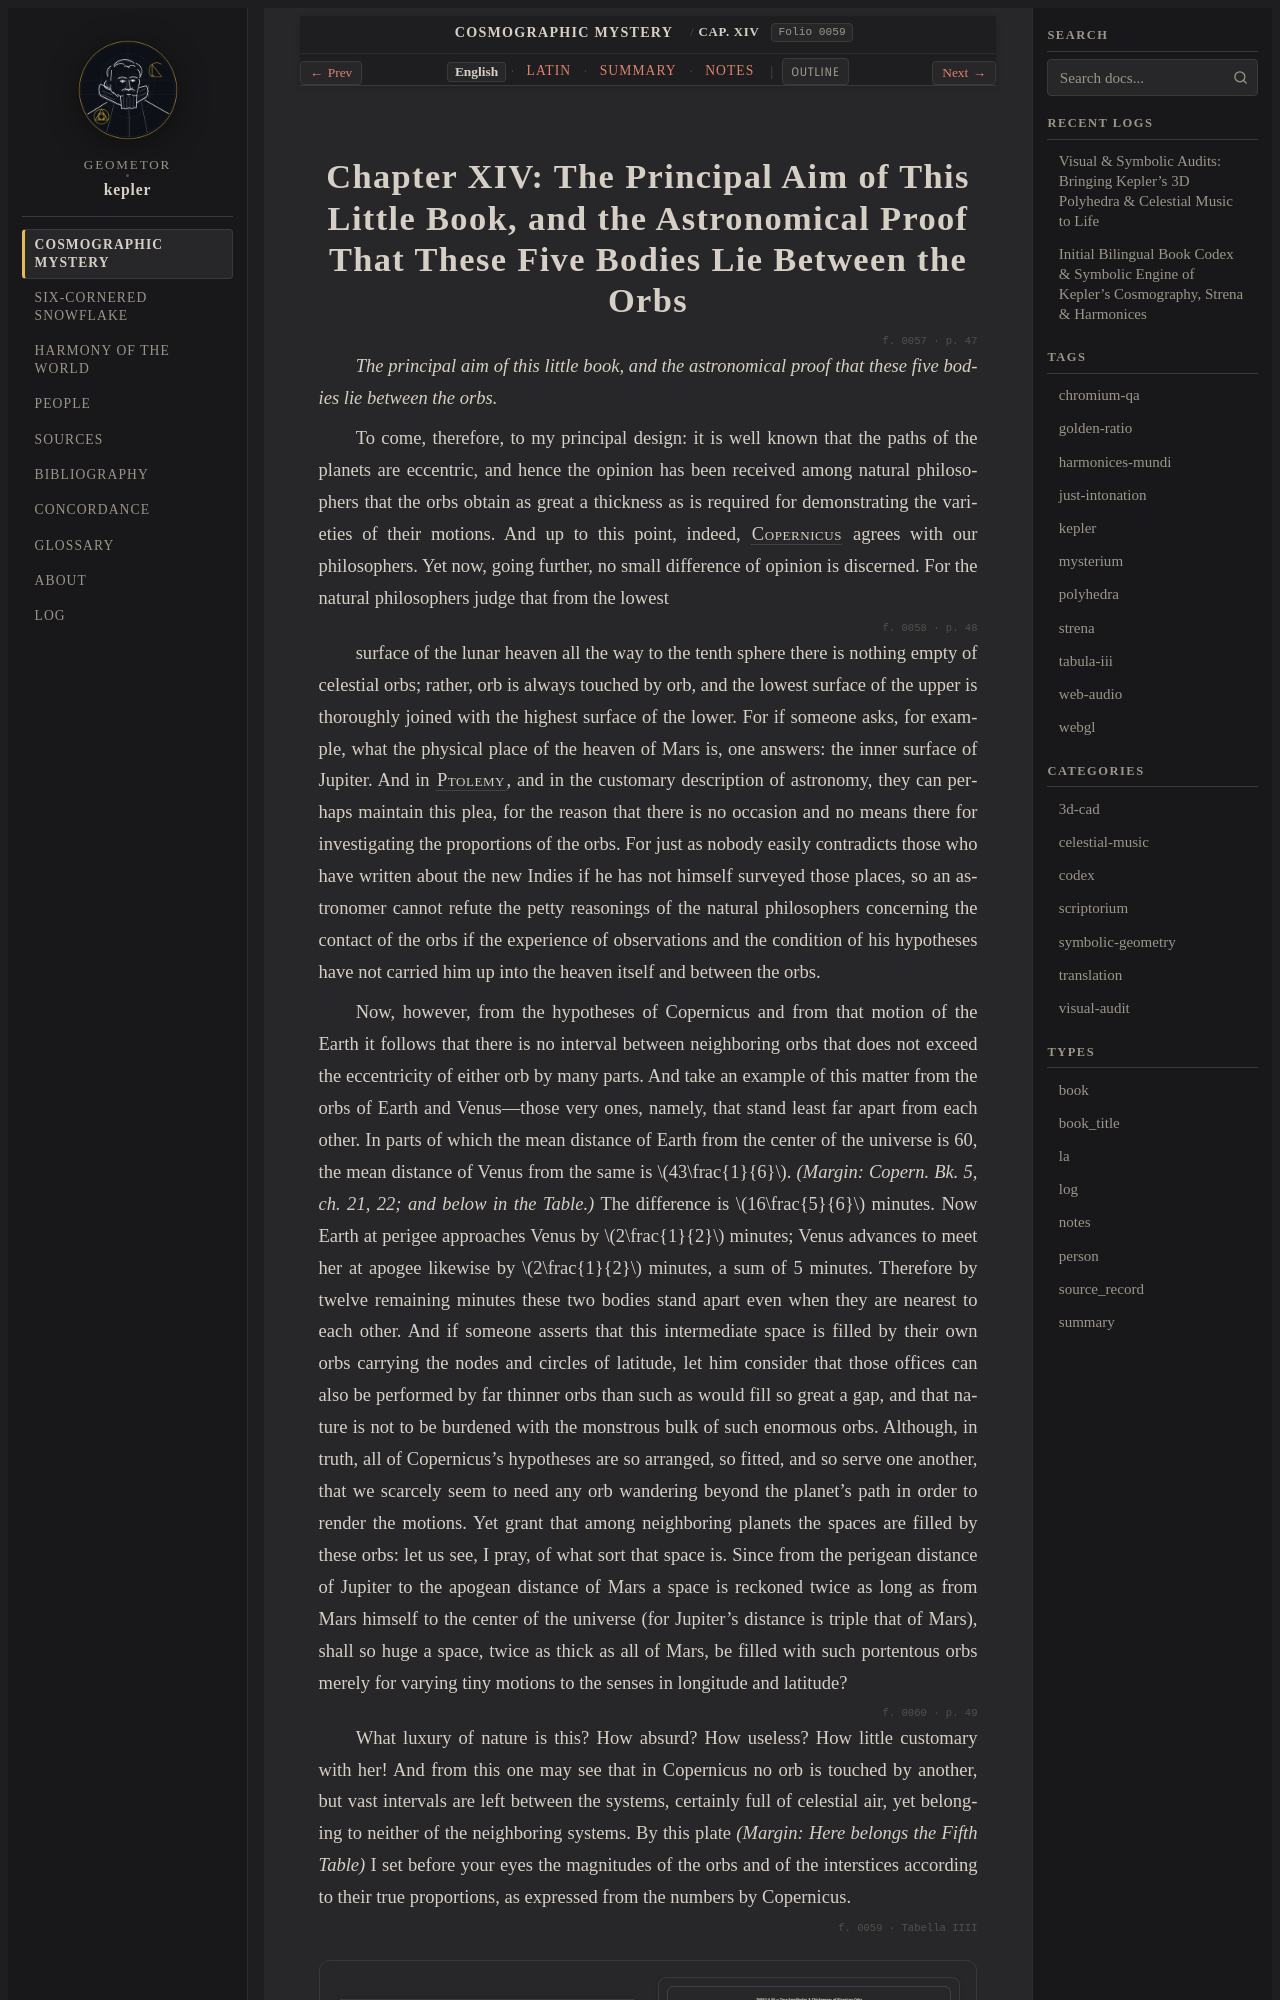

repository: geometor/kepler · page: mysterium_cosmographicum/cap_14/index.html · generator: sphinx

:layout: book
:canonical_id: Cap. XIV
:order: 15
:folio: mysterium_cosmographicum:0059

.. _mc-cap_14-en:
.. _mc-cap_14:

Chapter XIV: The Principal Aim of This Little Book, and the Astronomical Proof That These Five Bodies Lie Between the Orbs
===========================================================================================================================

.. folio:: mysterium_cosmographicum:0057
   :page: p. 47

*The principal aim of this little book, and the astronomical proof that these five bodies lie between the orbs.*

To come, therefore, to my principal design: it is well known that the paths of the planets are eccentric, and hence the opinion has been received among natural philosophers that the orbs obtain as great a thickness as is required for demonstrating the varieties of their motions. And up to this point, indeed, :person:`Copernicus <copernicus>` agrees with our philosophers. Yet now, going further, no small difference of opinion is discerned. For the natural philosophers judge that from the lowest

.. folio:: mysterium_cosmographicum:0058
   :page: p. 48

surface of the lunar heaven all the way to the tenth sphere there is nothing empty of celestial orbs; rather, orb is always touched by orb, and the lowest surface of the upper is thoroughly joined with the highest surface of the lower. For if someone asks, for example, what the physical place of the heaven of Mars is, one answers: the inner surface of Jupiter. And in :person:`Ptolemy <ptolemy>`, and in the customary description of astronomy, they can perhaps maintain this plea, for the reason that there is no occasion and no means there for investigating the proportions of the orbs. For just as nobody easily contradicts those who have written about the new Indies if he has not himself surveyed those places, so an astronomer cannot refute the petty reasonings of the natural philosophers concerning the contact of the orbs if the experience of observations and the condition of his hypotheses have not carried him up into the heaven itself and between the orbs.
